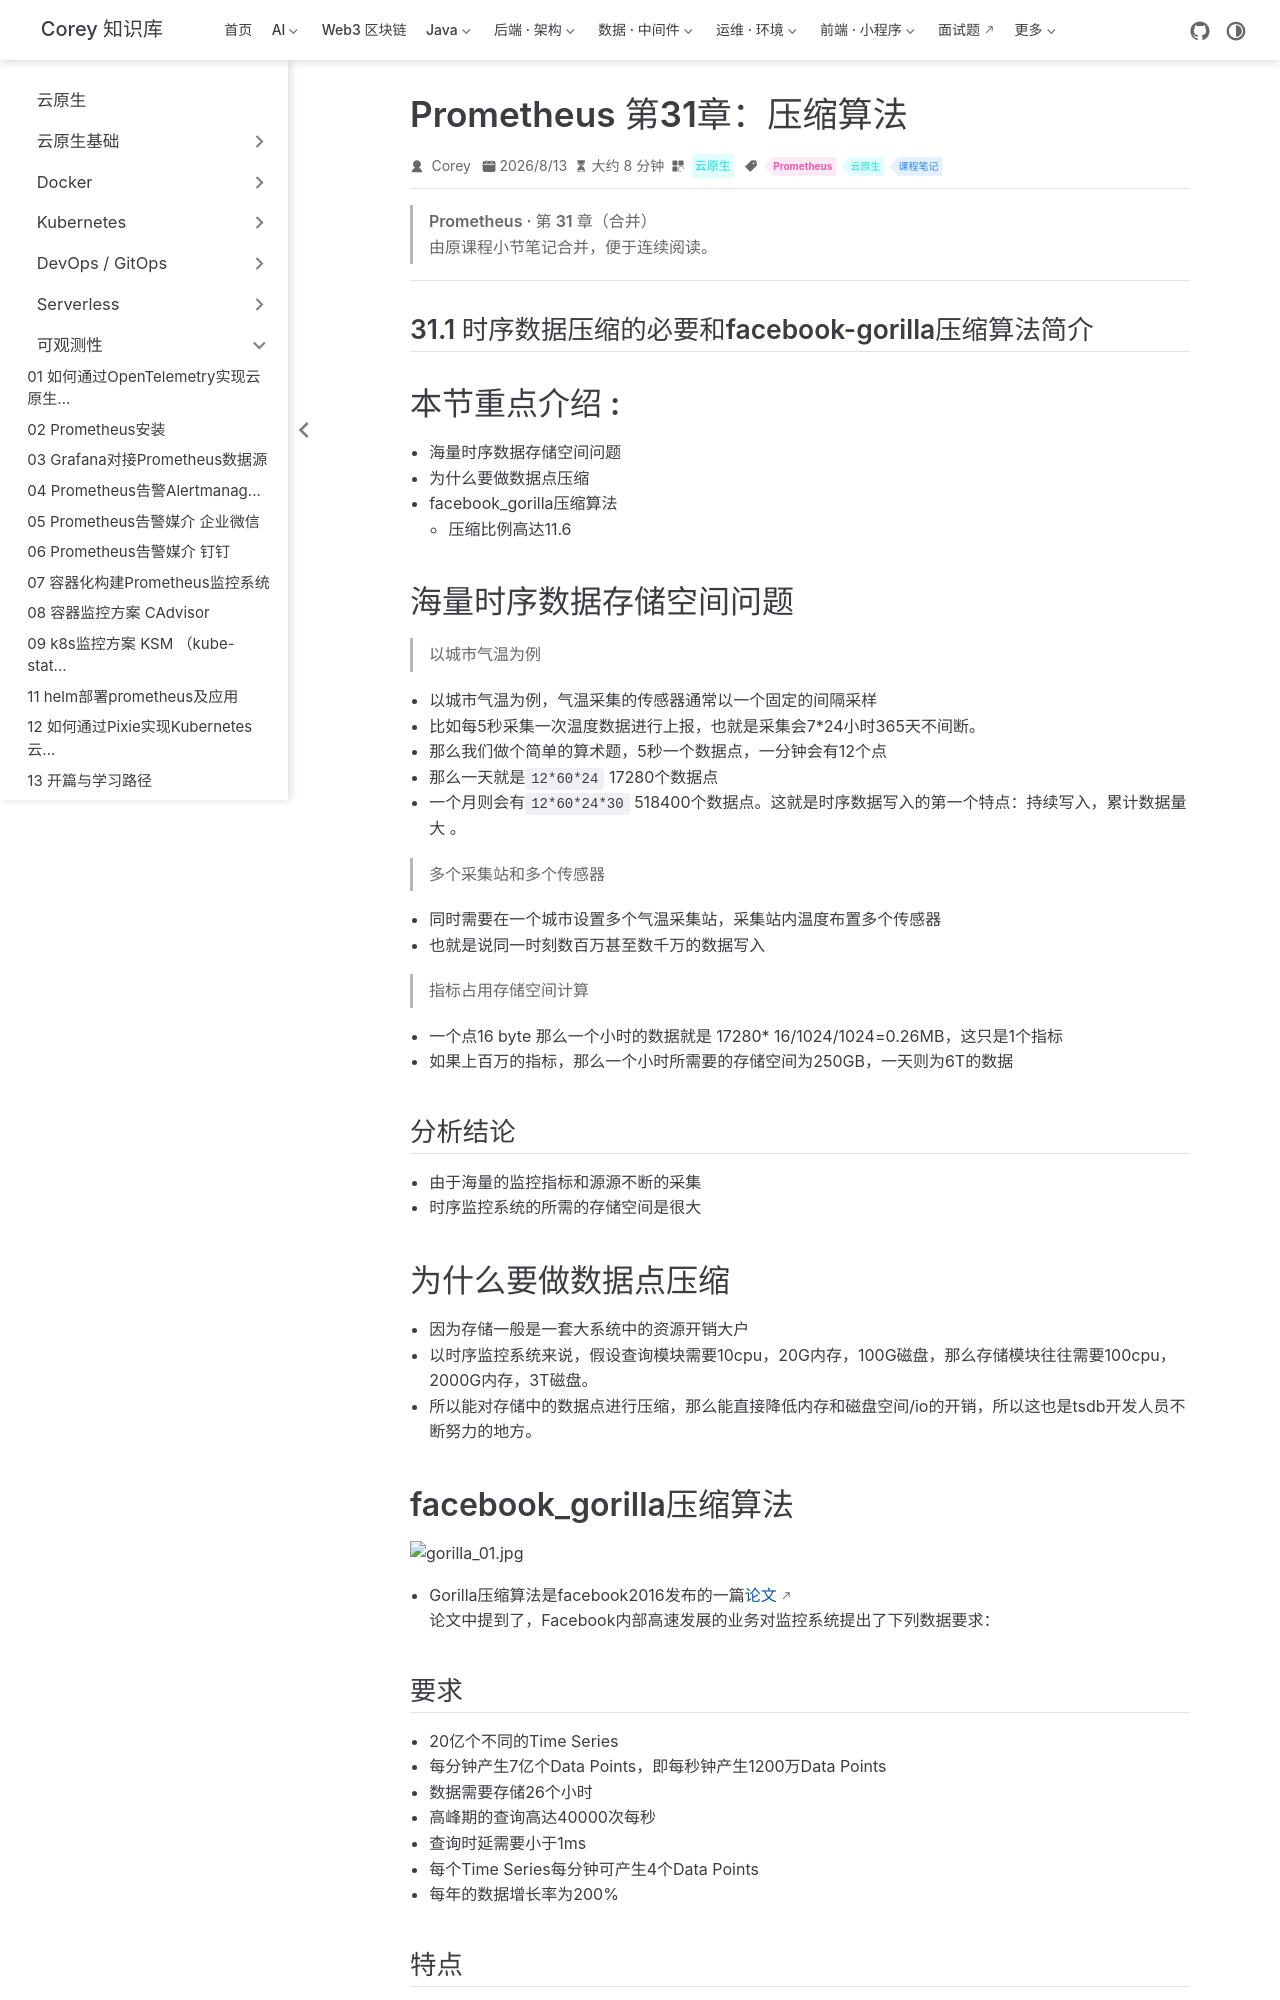

repository: code-corey/code-corey.github.io · page: 云原生/observability/observability-43-prom-ch31-压缩算法.html · generator: jekyll

---
title: Prometheus 第31章：压缩算法
sidebarGroup: 可观测性
shortTitle: 43 压缩算法
order: 43
date: 2026-08-13
category: 云原生
tag:
  - Prometheus
  - 云原生
  - 课程笔记
description: Prometheus 第31章（压缩算法）合并笔记
---

> **Prometheus · 第 31 章（合并）**
>
> 由原课程小节笔记合并，便于连续阅读。

---

## 31.1 时序数据压缩的必要和facebook-gorilla压缩算法简介

# 本节重点介绍 :

- 海量时序数据存储空间问题
- 为什么要做数据点压缩
- facebook_gorilla压缩算法
  - 压缩比例高达11.6

# 海量时序数据存储空间问题

> 以城市气温为例

- 以城市气温为例，气温采集的传感器通常以一个固定的间隔采样
- 比如每5秒采集一次温度数据进行上报，也就是采集会7*24小时365天不间断。
- 那么我们做个简单的算术题，5秒一个数据点，一分钟会有12个点
- 那么一天就是`12*60*24` 17280个数据点
- 一个月则会有`12*60*24*30` 518400个数据点。这就是时序数据写入的第一个特点：**持续写入，累计数据量大** 。

> 多个采集站和多个传感器

- 同时需要在一个城市设置多个气温采集站，采集站内温度布置多个传感器
- 也就是说同一时刻数百万甚至数千万的数据写入

> 指标占用存储空间计算

- 一个点16 byte 那么一个小时的数据就是 17280* 16/1024/1024=0.26MB，这只是1个指标
- 如果上百万的指标，那么一个小时所需要的存储空间为250GB，一天则为6T的数据

## 分析结论

- 由于海量的监控指标和源源不断的采集
- 时序监控系统的所需的存储空间是很大

# 为什么要做数据点压缩

- 因为存储一般是一套大系统中的资源开销大户
- 以时序监控系统来说，假设查询模块需要10cpu，20G内存，100G磁盘，那么存储模块往往需要100cpu，2000G内存，3T磁盘。
- 所以能对存储中的数据点进行压缩，那么能直接降低内存和磁盘空间/io的开销，所以这也是tsdb开发人员不断努力的地方。

# facebook_gorilla压缩算法

![gorilla_01.jpg](https://fynotefile.oss-cn-zhangjiakou.aliyuncs.com/fynote/908/1630721787000/d3ecffa7018248f3aacc7b40fd29ef89.jpg)

- Gorilla压缩算法是facebook2016发布的一篇[论文](https://blog.acolyer.org/2016/05/03/gorilla-a-fast-scalable-in-memory-time-series-database/)
  论文中提到了，Facebook内部高速发展的业务对监控系统提出了下列数据要求：

## 要求

- 20亿个不同的Time Series
- 每分钟产生7亿个Data Points，即每秒钟产生1200万Data Points
- 数据需要存储26个小时
- 高峰期的查询高达40000次每秒
- 查询时延需要小于1ms
- 每个Time Series每分钟可产生4个Data Points
- 每年的数据增长率为200%

## 特点

- 在两个小时的block里从16byte压缩到1.37byte，压缩比例高达11.6
